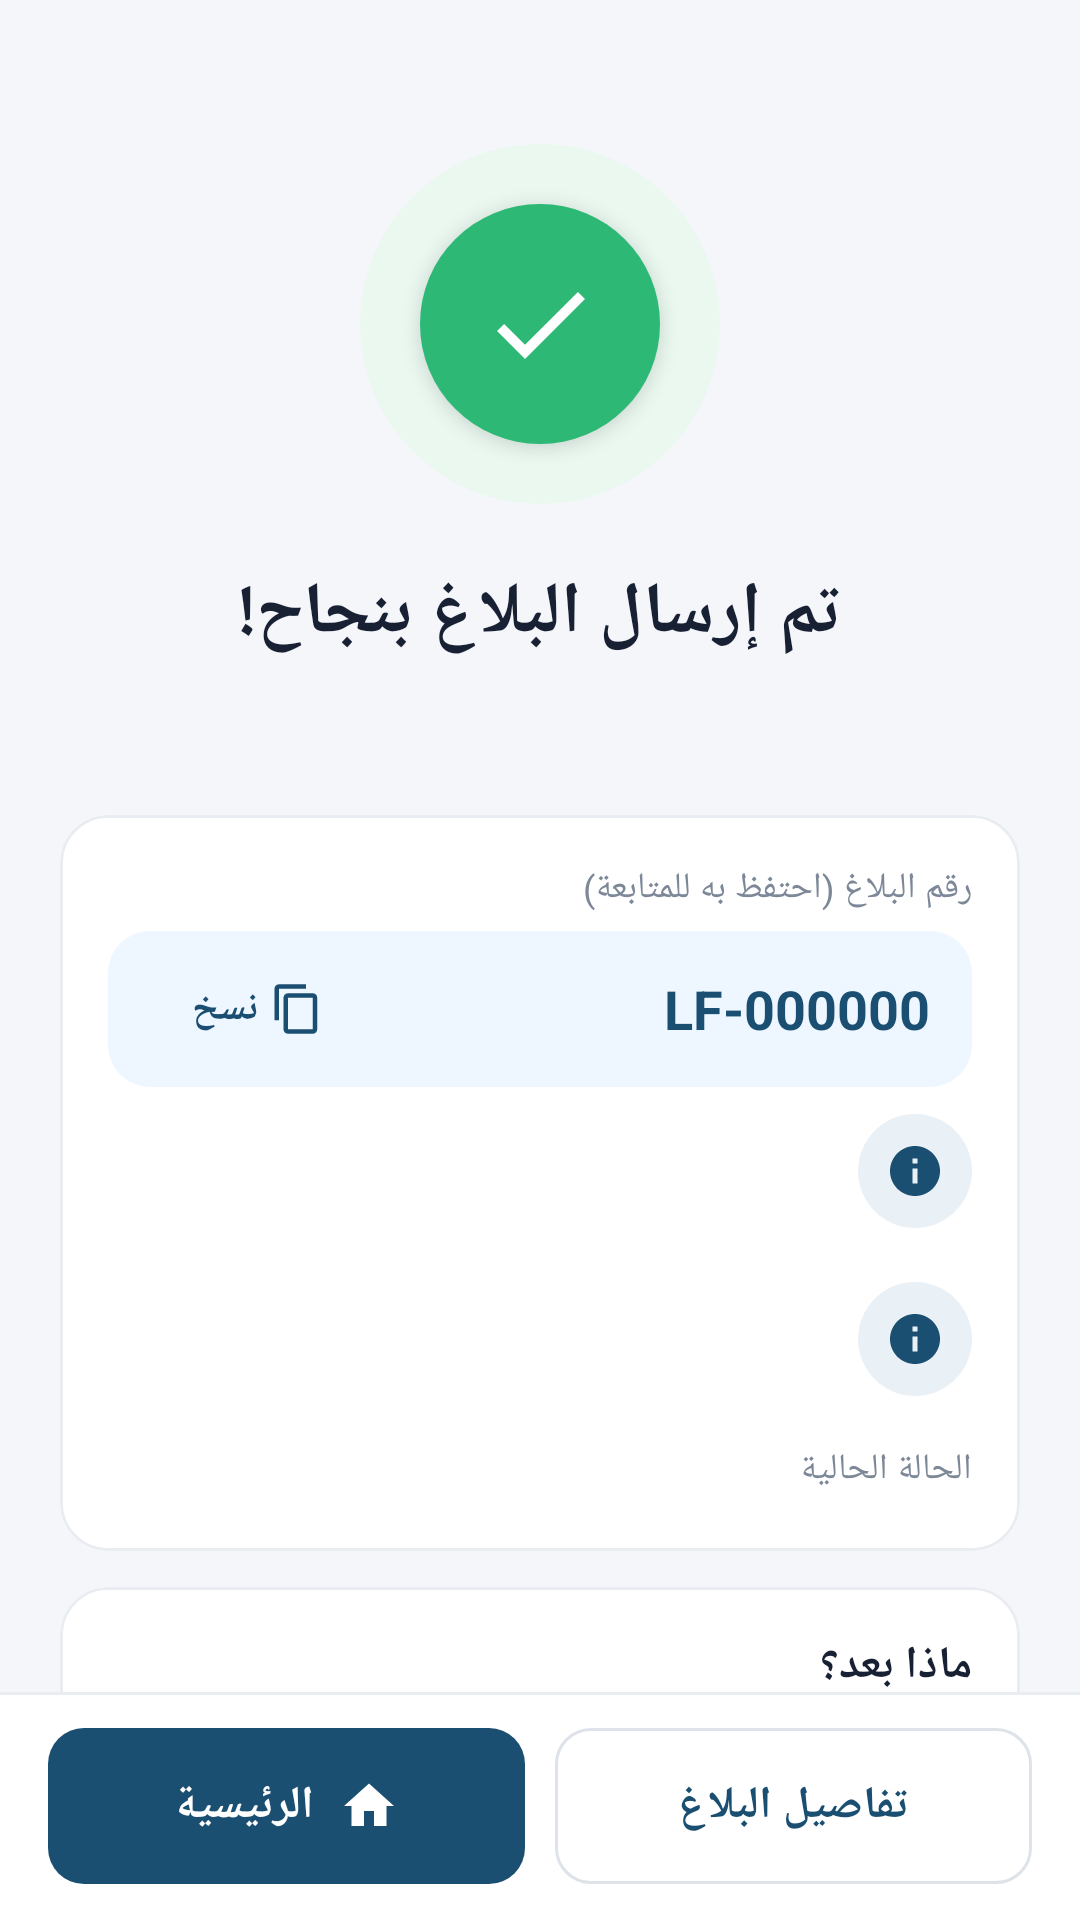

Here is an Android app screen rendered from its layout file. Give the layout XML and the strings, colors and styles it references.
<!-- AndroidManifest.xml: application theme Theme.Lostandfoundsystem -->
<!-- res/layout/activity_submission_success.xml -->
<?xml version="1.0" encoding="utf-8"?>
<LinearLayout xmlns:android="http://schemas.android.com/apk/res/android"
    xmlns:app="http://schemas.android.com/apk/res-auto"
    android:layout_width="match_parent"
    android:layout_height="match_parent"
    android:background="@color/app_background"
    android:layoutDirection="rtl"
    android:orientation="vertical">

    <androidx.core.widget.NestedScrollView
        android:layout_width="match_parent"
        android:layout_height="0dp"
        android:layout_weight="1"
        android:fillViewport="true">

        <LinearLayout
            android:layout_width="match_parent"
            android:layout_height="wrap_content"
            android:gravity="center_horizontal"
            android:orientation="vertical"
            android:padding="20dp">

            <FrameLayout
                android:layout_width="120dp"
                android:layout_height="120dp"
                android:layout_marginTop="28dp"
                android:background="@drawable/bg_circle_green_soft">

                <ImageView
                    android:id="@+id/successIcon"
                    android:layout_width="80dp"
                    android:layout_height="80dp"
                    android:layout_gravity="center"
                    android:background="@drawable/bg_circle_green"
                    android:contentDescription="@null"
                    android:elevation="4dp"
                    android:padding="20dp"
                    android:src="@drawable/ic_check"
                    app:tint="@color/white" />
            </FrameLayout>

            <TextView
                android:id="@+id/tvSuccessTitle"
                style="@style/LF.Text.H1"
                android:layout_width="wrap_content"
                android:layout_height="wrap_content"
                android:layout_marginTop="20dp"
                android:gravity="center"
                android:text="تم إرسال البلاغ بنجاح!"
                android:textAlignment="center" />

            <TextView
                android:id="@+id/tvSuccessSubtitle"
                style="@style/LF.Text.Secondary"
                android:layout_width="match_parent"
                android:layout_height="wrap_content"
                android:layout_marginTop="8dp"
                android:gravity="center"
                android:textAlignment="center"
                android:textSize="14sp" />

            <com.google.android.material.card.MaterialCardView
                style="@style/LF.Card"
                android:layout_width="match_parent"
                android:layout_height="wrap_content"
                android:layout_marginTop="24dp">

                <LinearLayout
                    android:layout_width="match_parent"
                    android:layout_height="wrap_content"
                    android:orientation="vertical"
                    android:padding="16dp">

                    <TextView
                        style="@style/LF.Text.Caption"
                        android:layout_width="match_parent"
                        android:layout_height="wrap_content"
                        android:text="رقم البلاغ (احتفظ به للمتابعة)" />

                    <LinearLayout
                        android:layout_width="match_parent"
                        android:layout_height="wrap_content"
                        android:layout_marginTop="6dp"
                        android:background="@drawable/bg_notice_blue"
                        android:gravity="center_vertical"
                        android:orientation="horizontal"
                        android:paddingStart="14dp"
                        android:paddingTop="6dp"
                        android:paddingEnd="6dp"
                        android:paddingBottom="6dp">

                        <TextView
                            android:id="@+id/tvReportCode"
                            android:layout_width="0dp"
                            android:layout_height="wrap_content"
                            android:layout_weight="1"
                            android:text="LF-000000"
                            android:textAlignment="viewStart"
                            android:textColor="@color/ksu_blue"
                            android:textSize="18sp"
                            android:textStyle="bold" />

                        <com.google.android.material.button.MaterialButton
                            android:id="@+id/btnCopyCode"
                            style="@style/LF.Button.Text"
                            android:layout_width="wrap_content"
                            android:layout_height="wrap_content"
                            android:text="نسخ"
                            app:icon="@drawable/ic_copy"
                            app:iconSize="18dp"
                            app:iconTint="@color/ksu_blue" />
                    </LinearLayout>

                    <include android:id="@+id/rowSuccessItem" layout="@layout/view_info_row" />
                    <include android:id="@+id/rowSuccessDate" layout="@layout/view_info_row" />

                    <LinearLayout
                        android:layout_width="match_parent"
                        android:layout_height="wrap_content"
                        android:layout_marginTop="4dp"
                        android:gravity="center_vertical"
                        android:orientation="horizontal">

                        <TextView
                            style="@style/LF.Text.Caption"
                            android:layout_width="0dp"
                            android:layout_height="wrap_content"
                            android:layout_weight="1"
                            android:text="الحالة الحالية" />

                        <TextView
                            android:id="@+id/tvSuccessStatus"
                            style="@style/LF.Text.Chip"
                            android:layout_width="wrap_content"
                            android:layout_height="wrap_content" />
                    </LinearLayout>
                </LinearLayout>
            </com.google.android.material.card.MaterialCardView>

            <com.google.android.material.card.MaterialCardView
                style="@style/LF.Card"
                android:layout_width="match_parent"
                android:layout_height="wrap_content"
                android:layout_marginTop="12dp">

                <LinearLayout
                    android:layout_width="match_parent"
                    android:layout_height="wrap_content"
                    android:orientation="vertical"
                    android:padding="16dp">

                    <TextView
                        style="@style/LF.Text.Title"
                        android:layout_width="match_parent"
                        android:layout_height="wrap_content"
                        android:text="ماذا بعد؟" />

                    <TextView
                        android:id="@+id/tvNextSteps"
                        style="@style/LF.Text.Secondary"
                        android:layout_width="match_parent"
                        android:layout_height="wrap_content"
                        android:layout_marginTop="6dp"
                        android:lineSpacingExtra="6dp" />
                </LinearLayout>
            </com.google.android.material.card.MaterialCardView>
        </LinearLayout>
    </androidx.core.widget.NestedScrollView>

    <LinearLayout
        android:layout_width="match_parent"
        android:layout_height="wrap_content"
        android:background="@drawable/bg_bottom_bar"
        android:orientation="horizontal"
        android:paddingStart="16dp"
        android:paddingTop="12dp"
        android:paddingEnd="16dp"
        android:paddingBottom="12dp">

        <com.google.android.material.button.MaterialButton
            android:id="@+id/btnSuccessDetails"
            style="@style/LF.Button.Outlined"
            android:layout_width="0dp"
            android:layout_height="wrap_content"
            android:layout_marginEnd="10dp"
            android:layout_weight="1"
            android:text="تفاصيل البلاغ" />

        <com.google.android.material.button.MaterialButton
            android:id="@+id/btnSuccessHome"
            style="@style/LF.Button.Primary"
            android:layout_width="0dp"
            android:layout_height="wrap_content"
            android:layout_weight="1"
            android:text="الرئيسية"
            app:icon="@drawable/ic_home" />
    </LinearLayout>
</LinearLayout>
<!-- res/layout/view_info_row.xml (included above) -->
<?xml version="1.0" encoding="utf-8"?>
<LinearLayout xmlns:android="http://schemas.android.com/apk/res/android"
    xmlns:app="http://schemas.android.com/apk/res-auto"
    android:layout_width="match_parent"
    android:layout_height="wrap_content"
    android:gravity="center_vertical"
    android:orientation="horizontal"
    android:paddingTop="9dp"
    android:paddingBottom="9dp">

    <ImageView
        android:id="@+id/infoIcon"
        android:layout_width="38dp"
        android:layout_height="38dp"
        android:background="@drawable/bg_icon_circle"
        android:contentDescription="@null"
        android:padding="9dp"
        android:src="@drawable/ic_info"
        app:tint="@color/ksu_blue" />

    <LinearLayout
        android:layout_width="0dp"
        android:layout_height="wrap_content"
        android:layout_marginStart="12dp"
        android:layout_weight="1"
        android:orientation="vertical">

        <TextView
            android:id="@+id/infoLabel"
            style="@style/LF.Text.Caption"
            android:layout_width="match_parent"
            android:layout_height="wrap_content" />

        <TextView
            android:id="@+id/infoValue"
            style="@style/LF.Text.Body"
            android:layout_width="match_parent"
            android:layout_height="wrap_content"
            android:layout_marginTop="1dp"
            android:textStyle="bold" />
    </LinearLayout>
</LinearLayout>
<!-- resources referenced by this layout -->
<resources>
  <color name="app_background">#F5F6FA</color>
  <color name="ksu_blue">#1B4F72</color>
  <color name="white">#FFFFFF</color>
  <!-- drawable bg_bottom_bar (drawable) -->
  <?xml version="1.0" encoding="utf-8"?>
  <layer-list xmlns:android="http://schemas.android.com/apk/res/android">
      <item><shape><solid android:color="@color/divider" /></shape></item>
      <item android:top="1dp"><shape><solid android:color="@color/white" /></shape></item>
  </layer-list>
  <!-- drawable bg_circle_green (drawable) -->
  <?xml version="1.0" encoding="utf-8"?>
  <shape xmlns:android="http://schemas.android.com/apk/res/android" android:shape="oval">
      <solid android:color="@color/found_green" />
  </shape>
  <!-- drawable bg_circle_green_soft (drawable) -->
  <?xml version="1.0" encoding="utf-8"?>
  <shape xmlns:android="http://schemas.android.com/apk/res/android" android:shape="oval">
      <solid android:color="@color/found_green_light" />
  </shape>
  <!-- drawable bg_icon_circle (drawable) -->
  <?xml version="1.0" encoding="utf-8"?>
  <shape xmlns:android="http://schemas.android.com/apk/res/android" android:shape="oval">
      <solid android:color="@color/ksu_blue_soft" />
  </shape>
  <!-- drawable bg_notice_blue (drawable) -->
  <?xml version="1.0" encoding="utf-8"?>
  <shape xmlns:android="http://schemas.android.com/apk/res/android">
      <solid android:color="@color/soft_blue" />
      <corners android:radius="14dp" />
  </shape>
  <style name="LF.Text.Body">
          <item name="android:textSize">14sp</item>
          <item name="android:lineSpacingExtra">3dp</item>
      </style>
  <style name="LF.Text.Caption">
          <item name="android:textSize">12sp</item>
          <item name="android:textColor">@color/text_secondary</item>
      </style>
  <style name="LF.Text.H1">
          <item name="android:textSize">24sp</item>
          <item name="android:textStyle">bold</item>
      </style>
  <style name="LF.Text.Secondary">
          <item name="android:textSize">13sp</item>
          <item name="android:textColor">@color/text_secondary</item>
          <item name="android:lineSpacingExtra">2dp</item>
      </style>
  <style name="LF.Text.Title">
          <item name="android:textSize">15sp</item>
          <item name="android:textStyle">bold</item>
      </style>
  <color name="divider">#E9EDF2</color>
  <color name="found_green">#2DB875</color>
  <color name="found_green_light">#EAF8F0</color>
  <color name="ksu_blue_soft">#EAF1F6</color>
  <color name="soft_blue">#EEF6FF</color>
  <color name="border">#DDE3E9</color>
  <color name="text_secondary">#7C8797</color>
  <color name="ksu_blue_dark">#164361</color>
  <color name="loading_yellow">#FFB71B</color>
  <color name="orange">#F47C20</color>
  <color name="text_dark">#182033</color>
  <color name="danger_text">#D33C33</color>
  <color name="text_light">#AAB3BE</color>
  <style name="LF.Shape.Small" parent="">
          <item name="cornerFamily">rounded</item>
          <item name="cornerSize">12dp</item>
      </style>
  <style name="LF.Shape.Medium" parent="">
          <item name="cornerFamily">rounded</item>
          <item name="cornerSize">16dp</item>
      </style>
  <color name="ksu_blue_light">#6F92A9</color>
  <style name="LF.Shape.Dialog" parent="">
          <item name="cornerFamily">rounded</item>
          <item name="cornerSize">20dp</item>
      </style>
  <style name="LF.DialogButton" parent="Widget.MaterialComponents.Button.TextButton.Dialog">
          <item name="android:textColor">@color/ksu_blue</item>
          <item name="android:textAppearance">@style/TextAppearance.LF.Button</item>
      </style>
  <style name="LF.DialogButton.Muted">
          <item name="android:textColor">@color/text_secondary</item>
      </style>
</resources>
